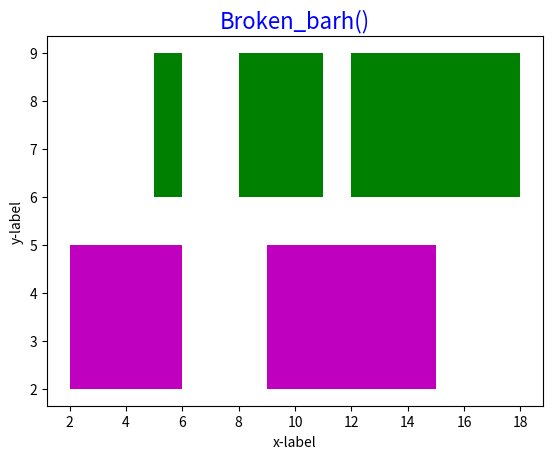

The matplotlib source for this figure:
# ch21_2.py
import matplotlib.pyplot as plt
  
# 事先定義間斷長條圖數據 1 
x_1 = [(2, 4), (9, 6)]
y_1 = (2, 3) 
# 繪製間斷長條圖 1
plt.broken_barh(x_1, y_1, facecolors ='m')
# 事先定義間斷長條圖數據 2  
x_2 = [(5, 1), (8, 3), (12, 6)]
y_2 = (6, 3) 
# 繪製間斷長條圖 2
plt.broken_barh(x_2, y_2, facecolors ='g')
plt.xlabel('x-label')
plt.ylabel('y-label')
plt.title('Broken_barh()',fontsize=16,color='b')
plt.show()


      
